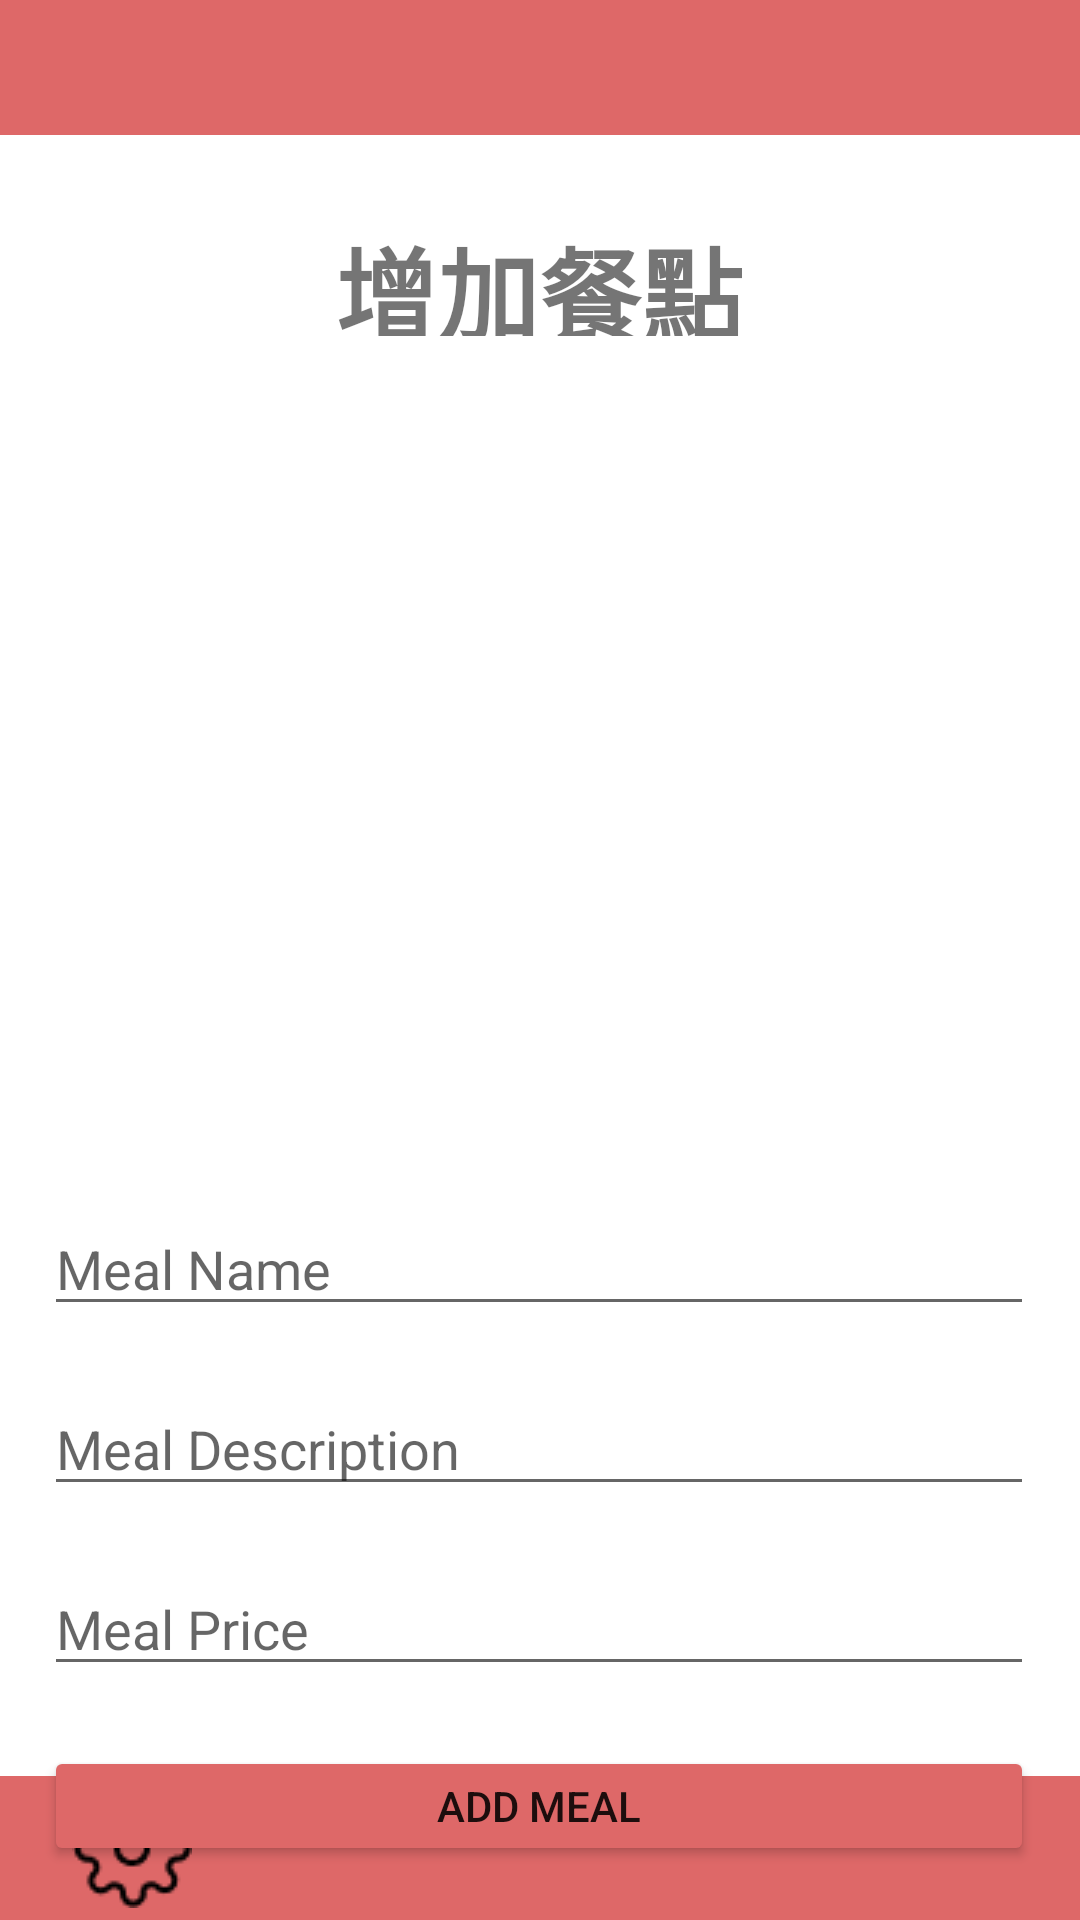

Write the Android layout XML for this screen, with the resource values it uses.
<!-- AndroidManifest.xml: application theme Theme.MAFood -->
<!-- res/layout/activity_store.xml -->
<?xml version="1.0" encoding="utf-8"?>
<androidx.constraintlayout.widget.ConstraintLayout
    xmlns:android="http://schemas.android.com/apk/res/android"
    xmlns:app="http://schemas.android.com/apk/res-auto"
    xmlns:tools="http://schemas.android.com/tools"
    android:layout_width="match_parent"
    android:layout_height="match_parent"
    tools:context=".StoreActivity">

    <TextView
        android:id="@+id/text_add_meal"
        android:layout_width="218dp"
        android:layout_height="40dp"
        android:layout_marginTop="72dp"
        android:text="增加餐點"
        android:textAlignment="center"
        android:textSize="34sp"
        android:textStyle="bold"
        app:layout_constraintEnd_toEndOf="parent"
        app:layout_constraintHorizontal_bias="0.497"
        app:layout_constraintStart_toStartOf="parent"
        app:layout_constraintTop_toTopOf="parent" />

    <ImageView
        android:id="@+id/input_image"
        android:layout_width="335dp"
        android:layout_height="198dp"
        android:layout_marginTop="48dp"
        app:layout_constraintEnd_toEndOf="parent"
        app:layout_constraintHorizontal_bias="0.526"
        app:layout_constraintStart_toStartOf="parent"
        app:layout_constraintTop_toBottomOf="@+id/text_add_meal"
        app:srcCompat="@drawable/camera" />

    <EditText
        android:id="@+id/input_meal_name"
        android:layout_width="330dp"
        android:layout_height="40dp"
        android:layout_marginTop="44dp"
        android:ems="10"
        android:hint="Meal Name"
        android:inputType="textPersonName"
        app:layout_constraintEnd_toEndOf="parent"
        app:layout_constraintHorizontal_bias="0.493"
        app:layout_constraintStart_toStartOf="parent"
        app:layout_constraintTop_toBottomOf="@+id/input_image" />

    <EditText
        android:id="@+id/input_meal_description"
        android:layout_width="330dp"
        android:layout_height="40dp"
        android:layout_marginTop="20dp"
        android:ems="10"
        android:hint="Meal Description"
        android:inputType="textPersonName"
        app:layout_constraintEnd_toEndOf="parent"
        app:layout_constraintHorizontal_bias="0.493"
        app:layout_constraintStart_toStartOf="parent"
        app:layout_constraintTop_toBottomOf="@+id/input_meal_name" />

    <EditText
        android:id="@+id/input_meal_price"
        android:layout_width="330dp"
        android:layout_height="40dp"
        android:layout_marginTop="20dp"
        android:ems="10"
        android:hint="Meal Price"
        android:inputType="number|textPersonName"
        app:layout_constraintEnd_toEndOf="parent"
        app:layout_constraintHorizontal_bias="0.493"
        app:layout_constraintStart_toStartOf="parent"
        app:layout_constraintTop_toBottomOf="@+id/input_meal_description" />

    <Button
        android:id="@+id/add_meal_button"
        android:layout_width="330dp"
        android:layout_height="40dp"
        android:layout_marginTop="32dp"
        android:layout_marginVertical="20dp"
        android:backgroundTint="#DE6868"
        app:cornerRadius="20dp"
        android:text="Add Meal"
        app:layout_constraintEnd_toEndOf="parent"
        app:layout_constraintHorizontal_bias="0.493"
        app:layout_constraintStart_toStartOf="parent"
        app:layout_constraintTop_toBottomOf="@+id/input_meal_price" />
    <androidx.constraintlayout.widget.ConstraintLayout
        android:id="@+id/Constraint_header"
        android:layout_width="match_parent"
        android:layout_height="wrap_content"
        android:background="#DE6868"
        android:orientation="horizontal"
        app:layout_constraintTop_toTopOf="parent"
        tools:layout_editor_absoluteX="8dp">

        <TextView
            android:id="@+id/textView2"
            android:layout_width="240dp"
            android:layout_height="45dp"
            android:textSize="34sp"
            tools:layout_editor_absoluteX="16dp"
            tools:layout_editor_absoluteY="2dp" />

    </androidx.constraintlayout.widget.ConstraintLayout>

    <androidx.constraintlayout.widget.ConstraintLayout
        android:id="@+id/Constraint_footer"
        android:layout_width="match_parent"
        android:layout_height="wrap_content"
        android:background="#DE6868"
        app:layout_constraintBottom_toBottomOf="parent"
        app:layout_constraintEnd_toEndOf="parent"
        app:layout_constraintStart_toStartOf="parent">

        <ImageButton
            android:id="@+id/btn_setting"
            android:layout_width="@android:dimen/app_icon_size"
            android:layout_height="@android:dimen/app_icon_size"
            android:layout_marginStart="20dp"
            android:backgroundTint="#00FFFFFF"
            app:layout_constraintBottom_toBottomOf="parent"
            app:layout_constraintStart_toStartOf="parent"
            app:layout_constraintTop_toTopOf="parent"
            app:srcCompat="@drawable/settings" />

        <ImageButton
            android:id="@+id/btn_user"
            android:layout_width="@android:dimen/app_icon_size"
            android:layout_height="@android:dimen/app_icon_size"
            android:layout_marginEnd="20dp"
            android:backgroundTint="#00FFFFFF"
            app:layout_constraintBottom_toBottomOf="parent"
            app:layout_constraintEnd_toEndOf="parent"
            app:layout_constraintTop_toTopOf="parent"
            app:srcCompat="@drawable/user" />


</androidx.constraintlayout.widget.ConstraintLayout>
</androidx.constraintlayout.widget.ConstraintLayout>
<!-- resources referenced by this layout -->
<resources>
  <!-- drawable settings: png bitmap (drawable, 811 bytes) -->
  <style name="Theme.MAFood" parent="Theme.MaterialComponents.DayNight.DarkActionBar">
          
          <item name="colorPrimary">@color/purple_500</item>
          <item name="colorPrimaryVariant">@color/purple_700</item>
          <item name="colorOnPrimary">@color/white</item>
          
          <item name="colorSecondary">@color/teal_200</item>
          <item name="colorSecondaryVariant">@color/teal_700</item>
          <item name="colorOnSecondary">@color/black</item>
          
          <item name="android:statusBarColor" tools:targetApi="l">?attr/colorPrimaryVariant</item>
          
      </style>
  <!-- not gathered from this repository: default colours our renderer supplied (Android Studio template values) -->
  <color name="purple_500">#FF6200EE</color>
  <color name="purple_700">#FF3700B3</color>
  <color name="teal_200">#FF03DAC5</color>
  <color name="teal_700">#FF018786</color>
  <color name="black">#FF000000</color>
  <color name="white">#FFFFFFFF</color>
</resources>
